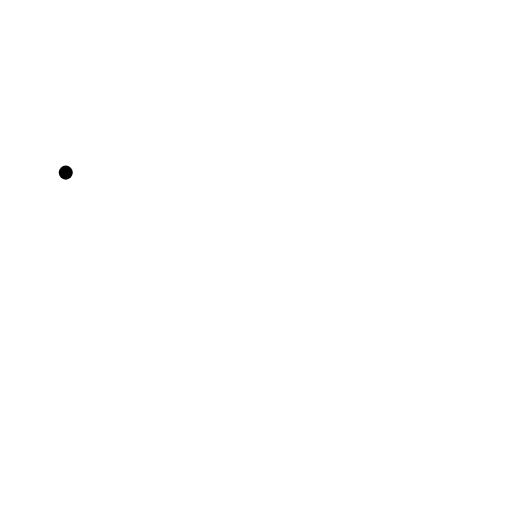
t = 0.00 s
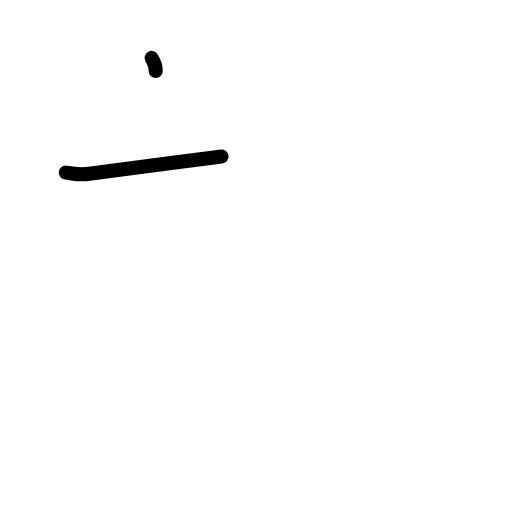
t = 1.17 s
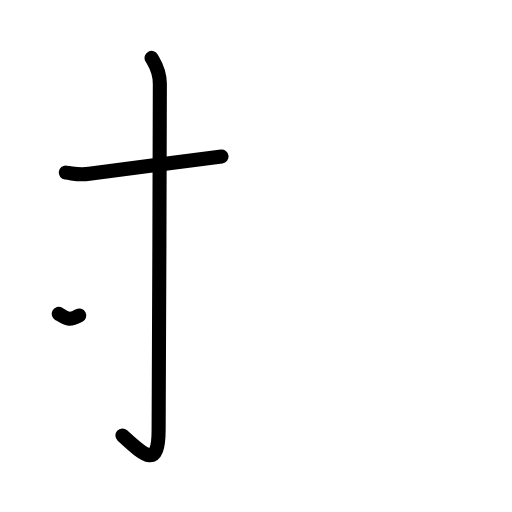
t = 2.38 s
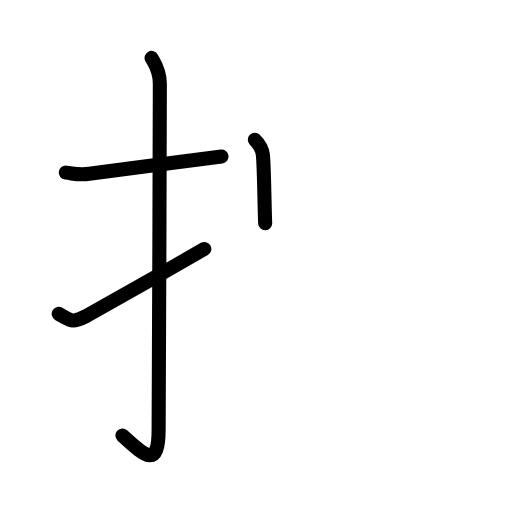
t = 3.63 s
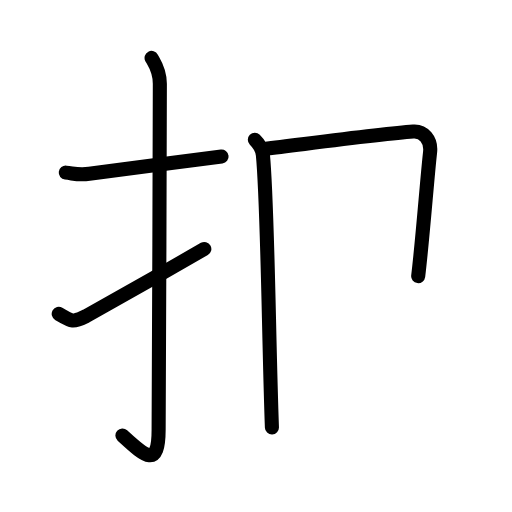
t = 4.83 s
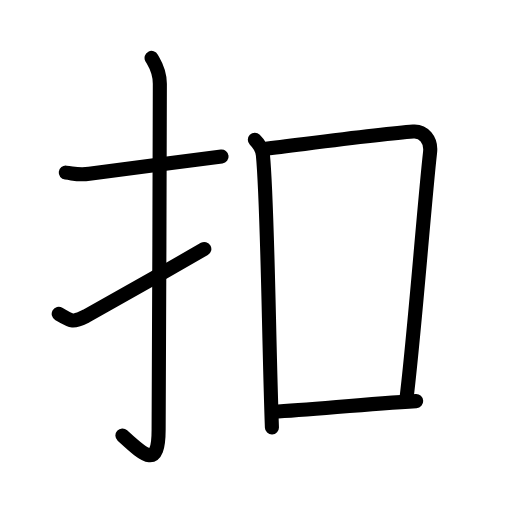
t = 6.00 s

The animated SVG that drew these frames (rendered in a browser with its animation timeline set to each time). Animation: 18 SMIL elements (animate=18); one cycle of 6.00 s.

<?xml version="1.0" encoding="UTF-8"?>
<!--
AniKanjiVG is licensed by CC-BY-SA Paul C. Sommerhoff (https://bitbucket.org/sommerhoff/anikanjivg).
AniKanjiVG uses KanjiVG which is licensed by CC-BY-SA Ulrich Apel (http://kanjivg.tagaini.net).
See also http://creativecommons.org/licenses/by-sa/3.0/
-->
<svg xmlns:kvg='http://kanjivg.tagaini.net' xmlns='http://www.w3.org/2000/svg' width='109' height='109' viewBox='0 0 109 109' style='fill:none;stroke:#000000;stroke-width:3;stroke-linecap:round;stroke-linejoin:round;' id="kvg:kanji_06263"><g id="kvg:06263" kvg:element="扣"><g id="kvg:06263-g1" kvg:element="扌" kvg:variant="true" kvg:original="手" kvg:position="left" kvg:radical="tradit"><path id="kvg:06263-s1" kvg:type="㇐" d="M14,36.75C16.08,37,16.77,37.3,19,37c5.5-0.75,19-2.5,28.17-3.67"><animate attributeName="d" begin="0.0s" dur="0.5s" from="M14,36.75C14,36.75,14,36.75,14,36.75" to="M14,36.75C16.08,37,16.77,37.3,19,37" />
<animate attributeName="d" begin="0.5s" dur="0.5s" from="M14,36.75C16.08,37,16.77,37.3,19,37c0,0,0,0,0,0,0" to="M14,36.75C16.08,37,16.77,37.3,19,37c5.5-0.75,19-2.5,28.17-3.67" />
</path>
<path id="kvg:06263-s2" kvg:type="㇚" d="M32.27,12.33c0.48,0.92,1.76,2.49,1.76,5.52c0,16.9-0.25,68.66-0.26,73.62c-0.02,8.53-3.02,5.53-7.71,1.25"><animate attributeName="d" begin="1.0s" dur="0.3333333333333333s" from="M32.27,12.33C32.27,12.33,32.27,12.33,32.27,12.33" to="M32.27,12.33c0.48,0.92,1.76,2.49,1.76,5.52" />
<animate attributeName="d" begin="1.3333333333333333s" dur="0.3333333333333333s" from="M32.27,12.33c0.48,0.92,1.76,2.49,1.76,5.52c0,0,0,0,0,0,0" to="M32.27,12.33c0.48,0.92,1.76,2.49,1.76,5.52c0,16.9-0.25,68.66-0.26,73.62" />
<animate attributeName="d" begin="1.6666666666666665s" dur="0.3333333333333333s" from="M32.27,12.33c0.48,0.92,1.76,2.49,1.76,5.52c0,16.9-0.25,68.66-0.26,73.62c0,0,0,0,0,0,0" to="M32.27,12.33c0.48,0.92,1.76,2.49,1.76,5.52c0,16.9-0.25,68.66-0.26,73.62c-0.02,8.53-3.02,5.53-7.71,1.25" />
<animate attributeName="d" begin="0s" dur="1.0s" from="M-100,-100" to="M-100,-100" />
</path>
<path id="kvg:06263-s3" kvg:type="㇀" d="M12.5,66.82c2.77,1.66,3.05,1.9,5.82,0.48C19.95,66.46,36.58,57.02,43.5,53"><animate attributeName="d" begin="2.0s" dur="0.5s" from="M12.5,66.82C12.5,66.82,12.5,66.82,12.5,66.82" to="M12.5,66.82c2.77,1.66,3.05,1.9,5.82,0.48" />
<animate attributeName="d" begin="2.5s" dur="0.5s" from="M12.5,66.82c2.77,1.66,3.05,1.9,5.82,0.48c0,0,0,0,0,0,0" to="M12.5,66.82c2.77,1.66,3.05,1.9,5.82,0.48C19.95,66.46,36.58,57.02,43.5,53" />
<animate attributeName="d" begin="0s" dur="2.0s" from="M-100,-100" to="M-100,-100" />
</path>
</g>
<g id="kvg:06263-g2" kvg:element="口" kvg:position="right"><path id="kvg:06263-s4" kvg:type="㇑" d="M54.25,29.76c0.75,0.74,1.59,1.93,1.72,3.25C56.99,43.45,57.2,72.25,57.89,91"><animate attributeName="d" begin="3.0s" dur="0.5s" from="M54.25,29.76C54.25,29.76,54.25,29.76,54.25,29.76" to="M54.25,29.76c0.75,0.74,1.59,1.93,1.72,3.25" />
<animate attributeName="d" begin="3.5s" dur="0.5s" from="M54.25,29.76c0.75,0.74,1.59,1.93,1.72,3.25c0,0,0,0,0,0,0" to="M54.25,29.76c0.75,0.74,1.59,1.93,1.72,3.25C56.99,43.45,57.2,72.25,57.89,91" />
<animate attributeName="d" begin="0s" dur="3.0s" from="M-100,-100" to="M-100,-100" />
</path>
<path id="kvg:06263-s5" kvg:type="㇕b" d="M56.32,31.7c9.93-1.2,24.93-3.2,31.66-3.69c2.15-0.16,3.88,1.7,3.58,4.39c-1.25,11.1-3.21,37.51-5.07,52.86"><animate attributeName="d" begin="4.0s" dur="0.3333333333333333s" from="M56.32,31.7C56.32,31.7,56.32,31.7,56.32,31.7" to="M56.32,31.7c9.93-1.2,24.93-3.2,31.66-3.69" />
<animate attributeName="d" begin="4.333333333333333s" dur="0.3333333333333333s" from="M56.32,31.7c9.93-1.2,24.93-3.2,31.66-3.69c0,0,0,0,0,0,0" to="M56.32,31.7c9.93-1.2,24.93-3.2,31.66-3.69c2.15-0.16,3.88,1.7,3.58,4.39" />
<animate attributeName="d" begin="4.666666666666667s" dur="0.3333333333333333s" from="M56.32,31.7c9.93-1.2,24.93-3.2,31.66-3.69c2.15-0.16,3.88,1.7,3.58,4.39c0,0,0,0,0,0,0" to="M56.32,31.7c9.93-1.2,24.93-3.2,31.66-3.69c2.15-0.16,3.88,1.7,3.58,4.39c-1.25,11.1-3.21,37.51-5.07,52.86" />
<animate attributeName="d" begin="0s" dur="4.0s" from="M-100,-100" to="M-100,-100" />
</path>
<path id="kvg:06263-s6" kvg:type="㇐b" d="M58.13,87.66c8.25-0.42,19.14-1.63,30.47-2.27"><animate attributeName="d" begin="5.0s" dur="1.0s" from="M58.13,87.66C58.13,87.66,58.13,87.66,58.13,87.66" to="M58.13,87.66c8.25-0.42,19.14-1.63,30.47-2.27" />
<animate attributeName="d" begin="0s" dur="5.0s" from="M-100,-100" to="M-100,-100" />
</path>
</g>
</g>
</svg>
